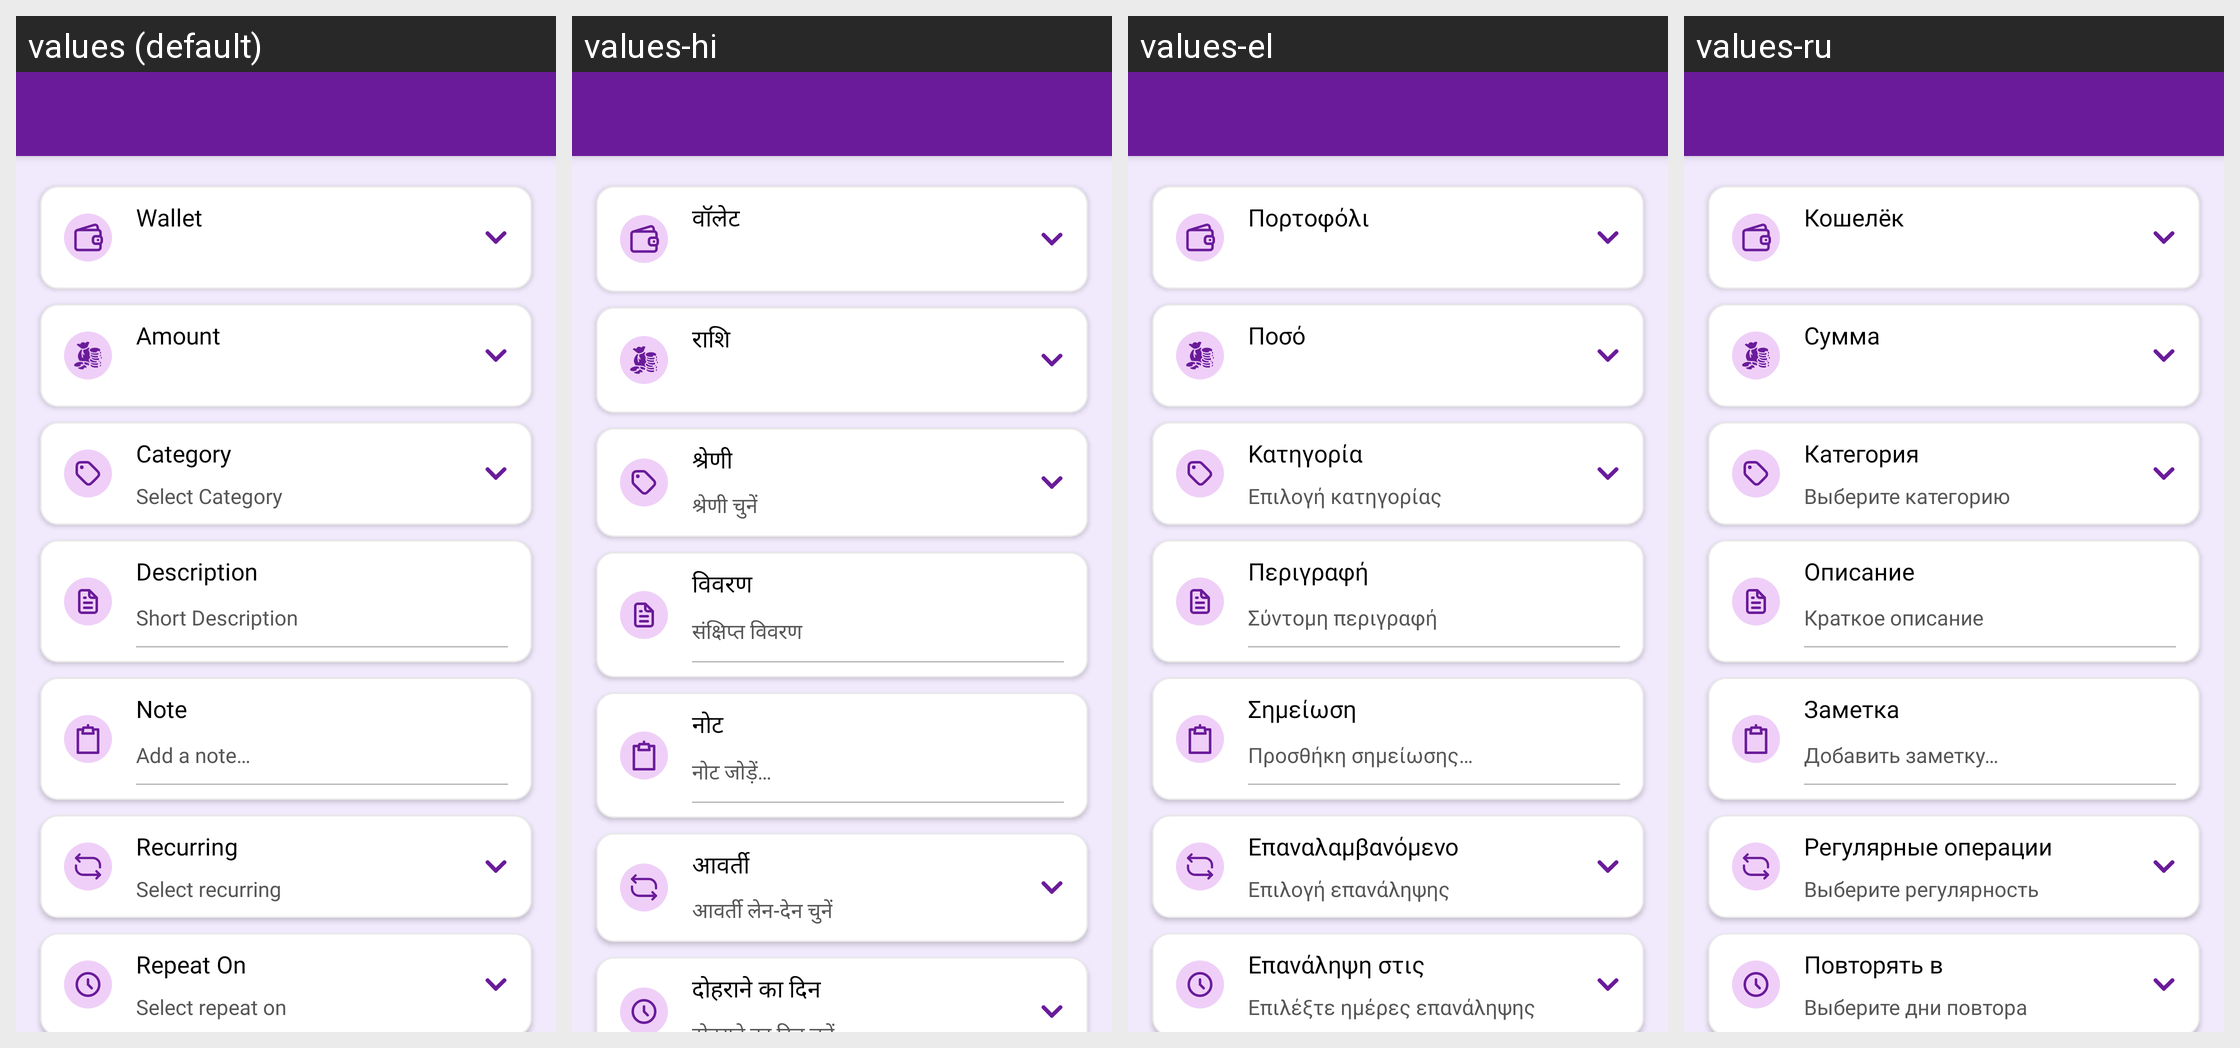

Translations of the strings shown on this Android screen, per locale in the grid:
Android screen res/layout/activity_create_recurring.xml rendered under 4 locales, left to right: values (default), values-hi, values-el, values-ru. Device: Nexus 5 (rendered at 1080×1920; each locale shown at half size, 540×960, under a caption strip naming it); theme Theme.MoneyTracker.
Other locales in the repository, not shown: values-ar, values-bn, values-cs, values-de, values-es, values-fa, values-fr, values-in, values-it, values-ja, values-kn, values-ko, values-ml, values-ms, values-pl, values-pt-rBR, values-ro, values-ta-rIN, values-te, values-th, values-tr, values-uk, values-vi, values-zh-rCN, values-zh-rTW.
Strings drawn on this screen, with the default value and each locale's value (text and hints the layout hard-codes, and strings that could not be matched under every locale, appear in the picture but are not listed):

wallet
  values: Wallet
  values-hi: वॉलेट
  values-el: Πορτοφόλι
  values-ru: Кошелёк

amount
  values: Amount
  values-hi: राशि
  values-el: Ποσό
  values-ru: Сумма

category
  values: Category
  values-hi: श्रेणी
  values-el: Κατηγορία
  values-ru: Категория

select_category
  values: Select Category
  values-hi: श्रेणी चुनें
  values-el: Επιλογή κατηγορίας
  values-ru: Выберите категорию

description
  values: Description
  values-hi: विवरण
  values-el: Περιγραφή
  values-ru: Описание

short_description
  values: Short Description
  values-hi: संक्षिप्त विवरण
  values-el: Σύντομη περιγραφή
  values-ru: Краткое описание

memo
  values: Note
  values-hi: नोट
  values-el: Σημείωση
  values-ru: Заметка

add_note
  values: Add a note…
  values-hi: नोट जोड़ें…
  values-el: Προσθήκη σημείωσης…
  values-ru: Добавить заметку…

recurring
  values: Recurring
  values-hi: आवर्ती
  values-el: Επαναλαμβανόμενο
  values-ru: Регулярные операции

select_recurring
  values: Select recurring
  values-hi: आवर्ती लेन-देन चुनें
  values-el: Επιλογή επανάληψης
  values-ru: Выберите регулярность

repeat_on
  values: Repeat On
  values-hi: दोहराने का दिन
  values-el: Επανάληψη στις
  values-ru: Повторять в
